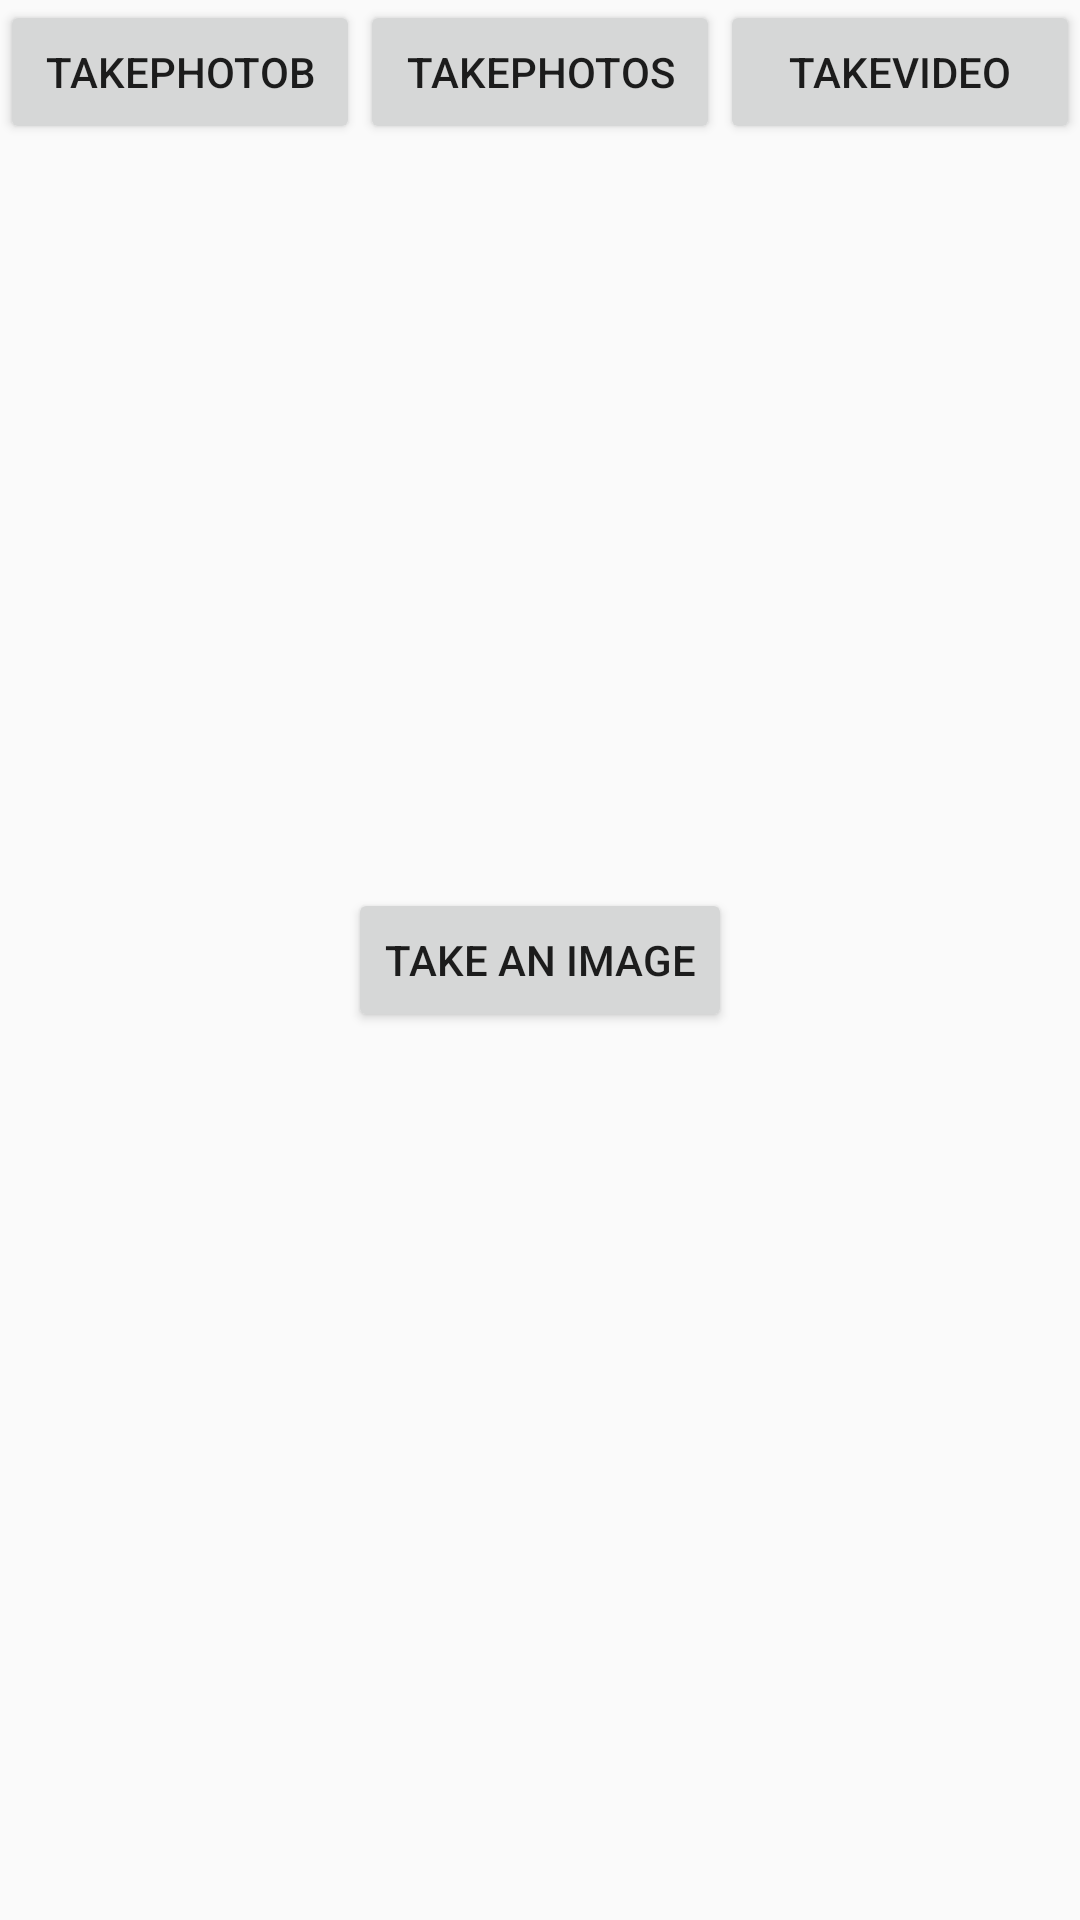

Layout XML and referenced resources for this Android screen:
<!-- AndroidManifest.xml: application theme MyTheme -->
<!-- res/layout/fragment_take_image.xml -->
<FrameLayout xmlns:android="http://schemas.android.com/apk/res/android"
    xmlns:tools="http://schemas.android.com/tools" android:layout_width="match_parent"
    android:layout_height="match_parent" tools:context="hu.directinfo.kihivasnapja.takeImage">

    

    <Button
        android:layout_width="wrap_content"
        android:layout_height="wrap_content"
        android:text="Take an image"
        android:id="@+id/button"
        android:layout_gravity="center" />

    <LinearLayout
        android:orientation="horizontal"
        android:layout_height="wrap_content"
        android:layout_width="match_parent"
        >
        <Button android:text="TakePhotoB" android:id="@+id/btnIntend"
            android:layout_height="wrap_content"
            android:layout_width="0dp"
            android:layout_weight="1" />
        <Button android:text="TakePhotoS" android:id="@+id/btnIntendS"
            android:layout_height="wrap_content"
            android:layout_width="0dp"
            android:layout_weight="1" />
        <Button android:text="TakeVideo" android:id="@+id/btnIntendV"
            android:layout_height="wrap_content"
            android:layout_width="0dp"
            android:layout_weight="1" />
    </LinearLayout>
</FrameLayout>
<!-- resources referenced by this layout -->
<resources>
  <style name="MyTheme" parent="MyTheme.Base">
      </style>
  <style name="MyTheme.Base" parent="Theme.AppCompat.Light.DarkActionBar">
  
          <item name="windowActionModeOverlay">true</item>
  
          
          
          <item name="windowActionBar">false</item>
          
          
          <item name="colorPrimary">#00b1dc</item>
          
          <item name="colorPrimaryDark">#1976D2</item>
          
          <item name="colorAccent">#00b1dc</item>
          
  
      </style>
</resources>
